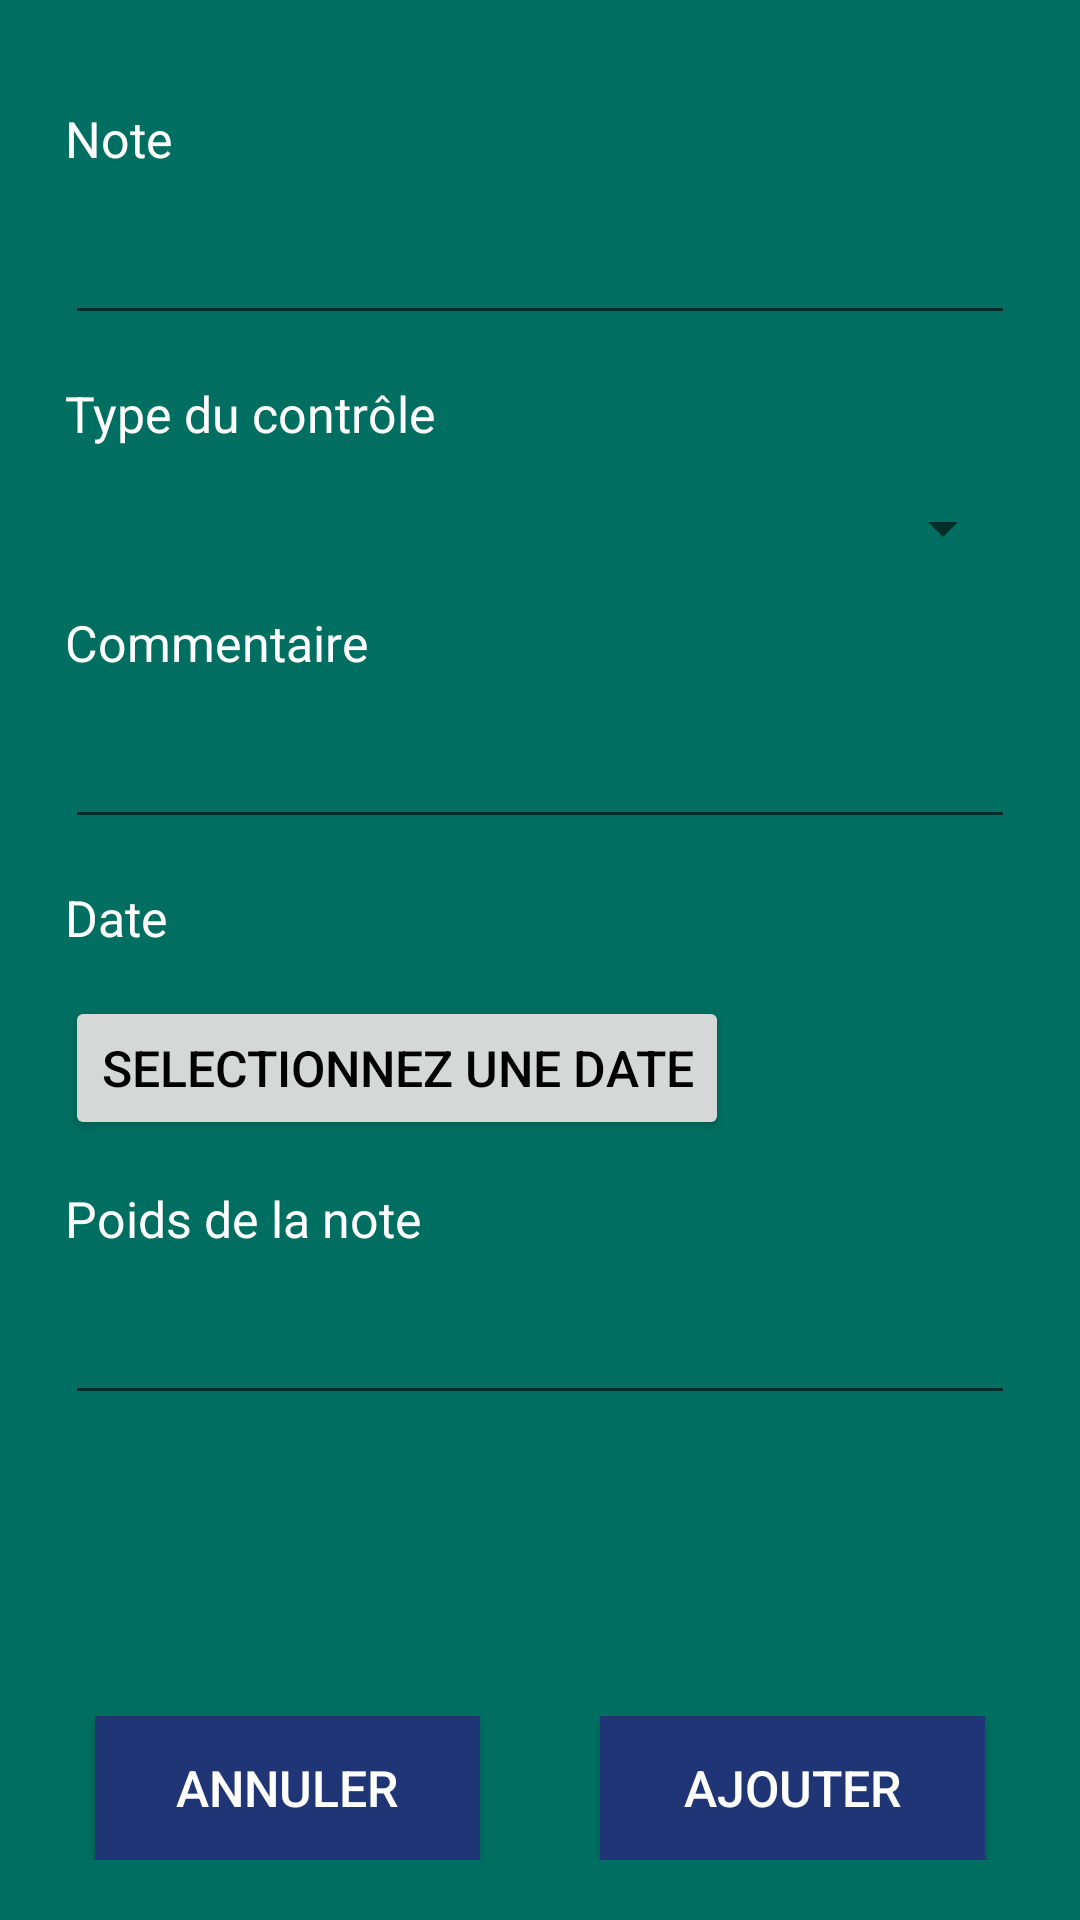

Android layout source for this screen:
<!-- AndroidManifest.xml: application theme AppTheme -->
<!-- res/layout/activity_ajout_note.xml -->
<?xml version="1.0" encoding="utf-8"?>
<androidx.constraintlayout.widget.ConstraintLayout xmlns:android="http://schemas.android.com/apk/res/android"
    xmlns:app="http://schemas.android.com/apk/res-auto"
    xmlns:tools="http://schemas.android.com/tools"
    android:layout_width="match_parent"
    android:layout_height="match_parent"
    android:background="@color/colorPrimary"
    android:paddingHorizontal="20px"
    android:paddingVertical="60px"
    tools:context=".activity.AjoutNoteActivity">

    <TextView
        android:id="@+id/textNote"
        android:layout_width="0dp"
        android:layout_height="wrap_content"
        android:layout_margin="15dp"
        android:text="Note"
        android:textAppearance="@style/Base.TextAppearance.AppCompat.Headline"
        app:layout_constraintEnd_toEndOf="parent"
        app:layout_constraintStart_toStartOf="parent"
        app:layout_constraintTop_toTopOf="parent" />

    <EditText
        android:id="@+id/editNote"
        android:layout_width="0dp"
        android:layout_height="wrap_content"
        android:layout_margin="15dp"
        android:textColor="@color/colorText"
        app:layout_constraintEnd_toEndOf="parent"
        app:layout_constraintStart_toStartOf="parent"
        app:layout_constraintTop_toBottomOf="@+id/textNote"
        android:inputType="numberDecimal"/>

    <TextView
        android:id="@+id/textType"
        android:layout_width="0dp"
        android:layout_height="wrap_content"
        android:layout_margin="15dp"
        android:text="Type du contrôle"
        android:textAppearance="@style/Base.TextAppearance.AppCompat.Headline"
        app:layout_constraintEnd_toEndOf="parent"
        app:layout_constraintStart_toStartOf="parent"
        app:layout_constraintTop_toBottomOf="@+id/editNote" />

    <Spinner
        android:id="@+id/editType"
        android:layout_width="0dp"
        android:layout_height="wrap_content"
        android:layout_margin="15dp"
        android:textColor="@color/colorText"
        android:popupBackground="#004B41"
        app:layout_constraintEnd_toEndOf="parent"
        app:layout_constraintStart_toStartOf="parent"
        app:layout_constraintTop_toBottomOf="@+id/textType" />

    <TextView
        android:id="@+id/textCom"
        android:layout_width="0dp"
        android:layout_height="wrap_content"
        android:layout_margin="15dp"
        android:text="Commentaire"
        android:textAppearance="@style/Base.TextAppearance.AppCompat.Headline"
        app:layout_constraintEnd_toEndOf="parent"
        app:layout_constraintStart_toStartOf="parent"
        app:layout_constraintTop_toBottomOf="@+id/editType" />

    <EditText
        android:id="@+id/editCom"
        android:layout_width="0dp"
        android:layout_height="wrap_content"
        android:layout_margin="15dp"
        android:textColor="@color/colorText"
        app:layout_constraintEnd_toEndOf="parent"
        app:layout_constraintStart_toStartOf="parent"
        app:layout_constraintTop_toBottomOf="@+id/textCom" />

    <TextView
        android:id="@+id/textDate"
        android:layout_width="0dp"
        android:layout_height="wrap_content"
        android:layout_margin="15dp"
        android:text="Date"
        android:textAppearance="@style/Base.TextAppearance.AppCompat.Headline"
        app:layout_constraintEnd_toEndOf="parent"
        app:layout_constraintStart_toStartOf="parent"
        app:layout_constraintTop_toBottomOf="@+id/editCom" />

    <Button
        android:id="@+id/pick_date"
        android:layout_width="wrap_content"
        android:layout_height="wrap_content"
        android:layout_margin="15dp"
        android:text="Selectionnez une date"
        android:textColor="@android:color/black"
        app:layout_constraintStart_toStartOf="parent"
        app:layout_constraintTop_toBottomOf="@+id/textDate" />

    <TextView
        android:id="@+id/textPoids"
        android:layout_width="0dp"
        android:layout_height="wrap_content"
        android:layout_margin="15dp"
        android:text="Poids de la note"
        android:textAppearance="@style/Base.TextAppearance.AppCompat.Headline"
        app:layout_constraintEnd_toEndOf="parent"
        app:layout_constraintStart_toStartOf="parent"
        app:layout_constraintTop_toBottomOf="@+id/pick_date" />

    <EditText
        android:id="@+id/editPoids"
        android:layout_width="0dp"
        android:layout_height="wrap_content"
        android:layout_margin="15dp"
        android:textColor="@color/colorText"
        app:layout_constraintEnd_toEndOf="parent"
        app:layout_constraintStart_toStartOf="parent"
        app:layout_constraintTop_toBottomOf="@+id/textPoids"
        android:inputType="numberDecimal"/>

    <LinearLayout
        android:id="@+id/linearLayout"
        android:layout_width="0dp"
        android:layout_height="wrap_content"
        android:layout_marginStart="5dp"
        android:layout_marginLeft="5dp"
        android:layout_marginEnd="5dp"
        android:layout_marginRight="5dp"
        android:gravity="center"
        android:orientation="horizontal"
        app:layout_constraintBottom_toBottomOf="parent"
        app:layout_constraintEnd_toEndOf="parent"
        app:layout_constraintStart_toStartOf="parent">

        <Button
            android:id="@+id/bouton_annuler"
            android:layout_width="wrap_content"
            android:layout_height="wrap_content"
            android:layout_marginHorizontal="20dp"
            android:layout_weight="1"
            android:background="#203575"
            android:text="Annuler" />

        <Button
            android:id="@+id/bouton_val_ajouter"
            android:layout_width="wrap_content"
            android:layout_height="wrap_content"
            android:layout_marginHorizontal="20dp"
            android:layout_weight="1"
            android:background="#203575"
            android:text="Ajouter" />
    </LinearLayout>

</androidx.constraintlayout.widget.ConstraintLayout>
<!-- resources referenced by this layout -->
<resources>
  <color name="colorPrimary">#006F61</color>
  <color name="colorText">#FFFFFF</color>
  <style name="AppTheme" parent="Theme.AppCompat.Light.NoActionBar">
          
          <item name="android:textSize">50px</item>
          <item name="colorPrimary">@color/colorPrimary</item>
          <item name="colorPrimaryDark">@color/colorPrimaryDark</item>
          <item name="colorAccent">@color/colorPrimaryDark</item>
          <item name="android:textColor">@color/colorText</item>
          <item name="android:itemBackground">@color/colorPrimaryDark</item>
      </style>
  <color name="colorPrimaryDark">#00574B</color>
</resources>
